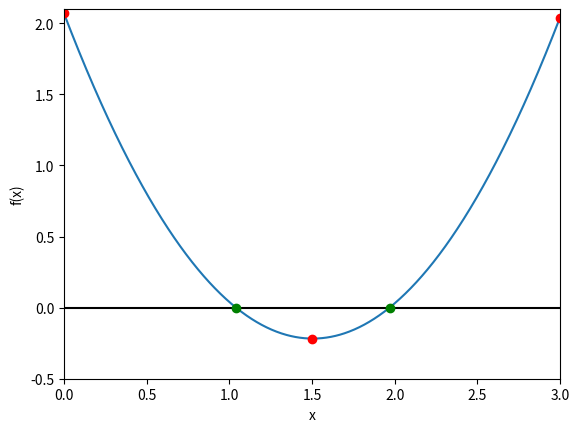

Here is the Python script that generated this plot:
%matplotlib inline
import numpy as np
import matplotlib.pyplot as plt

def function_for_roots(x):
    a = 1.01
    b = -3.04
    c = 2.07
    return a*x**2 + b*x + c #get the roots of quadratic

def check_initial_values(f, x_min, x_max, tol):
    
    #check our initial guesses
    y_min = f(x_min)
    y_max = f(x_max)
    
    #check that x_min and x_max contain a zero
    if(y_min*y_max>=0.0):
        print("No zero crossing found in the range = ", x_min,x_max)
        s = "func(%f) = %f, func(%f) = %f" % (x_min,y_min,x_max,y_max)
        print(s)
        return 0
    
    #if x_min is a root, then return flag == 1
    if(np.fabs(y_min)<tol):
        return 1
    #if x_max is a root, then return flag == 2
    if(np.fabs(y_max)<tol):
        return 2
    #if we reach this point, the bracket is valid
    #and we will return 3
    return 3

def bisection_root_finding(f, x_min_start, x_max_start, tol):
    
    #This function uses a bisection search to find the roots of the function
    x_min = x_min_start #minimum x in bracket
    x_max = x_max_start #maximum x in bracket
    x_mid = 0.0  #mid point
    
    y_min = f(x_min) #function value at x_min
    y_max = f(x_max) #function value at x_max
    y_mid = 0.0 #function value at mid point
    
    imax = 1000 #set maximum number of iterations
    i = 0 #iteration counter
    
    #check for initial values
    flag = check_initial_values(f,x_min,x_max,tol)
    if(flag==0):
        print("Error in bisection root finding().")
        raise ValueError('Initial values invalid',x_min,x_max)
    elif(flag==1):
        #lucky guess
        return x_min
    elif(flag==2):
        #another lucky guess
        return x_max
    #if this point is reached, search needs to be conducted 
    
    #set a flag
    flag = 1
    
    #create a while loop 
    while(flag):
        x_mid = 0.5*(x_min + x_max) #x mid point 
        y_mid = f(x_mid) #function value at x_mid
        
        #check if x_mid is a root
        if(np.fabs(y_mid)<tol):
            flag = 0
        else: 
            #x_mid is not a root
            
            #if the product of the function at the mid point 
            #and at one of the end points is greater than zero
            #then replace this endpoint 
            if(f(x_min)*f(x_mid)>0):
            #replace x_min with x_mid
                x_min = x_mid
            
            else:
            #replace x_max with x_min
                x_max = x_mid
            
        #print out the iteration 
        print(x_min,f(x_min),x_max,f(x_max))
        
        #count the iteration 
        i += 1
        
        #if we have exceeded max number of
        #iterations, exit
        
        if(i>imax):
            print("Exceeded max number of iterations = ", i)
            s = "Min bracket f(%f) = %f" % (x_min,f(x_min))
            print(s)
            s = "Max bracket f(%f) = %f" % (x_max,f(x_max))
            print(s)
            s = "Mid bracket f($f) = %f" % (x_mid,f(x_mid))
            print(s)
            raise StopIteration('Stopping iterations after ', i)
            
    #All done!
    return x_mid

x_min = 0.0 
x_max = 1.5
tolerance = 1.0e-6

#print the initial guess
print(x_min, function_for_roots(x_min))
print(x_max, function_for_roots(x_max))

x_root = bisection_root_finding(function_for_roots, x_min, x_max, tolerance)
y_root = function_for_roots(x_root)

a = "Root found with f(%f) = %f" % (x_root, y_root)
print(a)

x_min = 1.5
x_max = 3.0
tolerance = 1.0e-6

#print the initial guess
print(x_min, function_for_roots(x_min))
print(x_max, function_for_roots(x_max))

x_root = bisection_root_finding(function_for_roots, x_min, x_max, tolerance)
y_root = function_for_roots(x_root)

a = "Root found with f(%f) = %f" % (x_root, y_root)
print(a)

x = np.linspace(0,3,1000) #range for the x-axis
a = 1.01
b = -3.04
c = 2.07
y_1 = a*x**2 + b*x + c #creating the function
plt.plot(x, y_1)
plt.axhline(y = 0.0, color = 'k') #horizontal line
plt.plot(0.0, 2.07, 'ro') #initial guess
plt.plot(1.5, -0.2175000000000007, 'ro') #initial guess
plt.plot(3.0, 2.0399999999999987, 'ro') #initial guess
plt.plot(1.040863037109375,0.000001, 'go' ) #Root 1
plt.plot(1.969030, -0.000001, 'go') #Root 2
plt.xlim([0,3])
plt.ylim([-0.5,2.1])
plt.xlabel('x') #label for x-axis
plt.ylabel('f(x)') #label for y-axis
plt.show()

